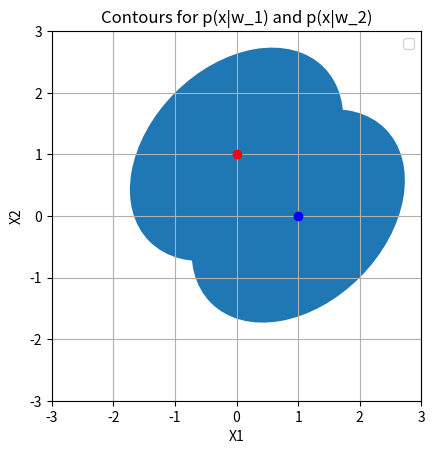

Write the Python code that produced this figure.
import numpy as np
import matplotlib.pyplot as plt
from matplotlib.patches import Ellipse

Sigma1 = np.array([[3, 1], [1, 3]])
Sigma2 = Sigma1 # problem shows them as the exact same
eigenvalues1, eigenvectors1 = np.linalg.eig(Sigma1)
eigenvalues2, eigenvectors2 = np.linalg.eig(Sigma2)

print(eigenvalues1, eigenvectors1, eigenvalues2, eigenvectors2)

def plot_cov_ellipse(mean, cov, ax, n_std=1.0):
    eigvals, eigvecs = np.linalg.eigh(cov)
    order = eigvals.argsort()[::-1]
    eigvals, eigvecs = eigvals[order], eigvecs[:, order]
    angle = np.degrees(np.arctan2(*eigvecs[:, 0][::-1]))
    print(angle)
    width, height = 2 * n_std * np.sqrt(eigvals)
    ellipse = Ellipse(mean, width, height, angle=45.0)
    ax.add_patch(ellipse)

fig, ax = plt.subplots()
plot_cov_ellipse([1, 0], Sigma1, ax,)
plot_cov_ellipse([0, 1], Sigma2, ax)
ax.plot(1, 0, 'bo')
ax.plot(0, 1, 'ro')
ax.set_xlim(-3, 3)
ax.set_ylim(-3, 3)
ax.set_aspect('equal')
ax.legend()
plt.xlabel('X1')
plt.ylabel('X2')
plt.title('Contours for p(x|w_1) and p(x|w_2)')
plt.grid()
plt.show()
